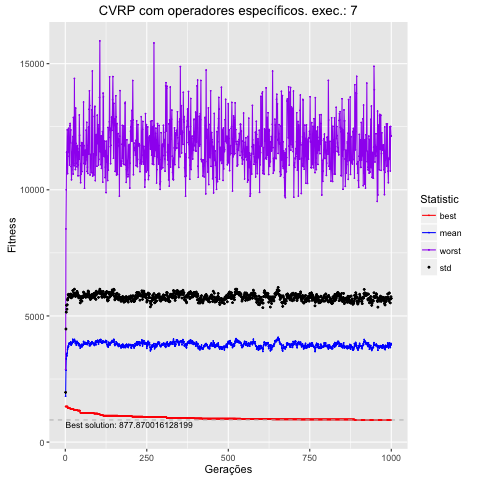

The table this chart was drawn from, first rows:
, Total, Media, DesvPad, Minimo, Maximo
1, 1817598, 1818, 153.3, 1409, 2881
2, 2850983, 2851, 1632, 1409, 8448
3, 3298514, 3299, 1853, 1409, 10001
4, 3486850, 3487, 1938, 1409, 11492
5, 3416103, 3416, 1852, 1409, 11494
6, 3531518, 3532, 1910, 1409, 12378
7, 3681725, 3682, 1952, 1409, 10641
8, 3747652, 3748, 1948, 1343, 11333
9, 3812219, 3812, 2038, 1343, 11816
10, 3795314, 3795, 2013, 1343, 12436
11, 3891415, 3891, 1969, 1343, 11484
12, 3923977, 3924, 1933, 1343, 11824
13, 3916780, 3917, 1851, 1343, 10984
14, 3932786, 3933, 1925, 1343, 12544
15, 3870807, 3871, 1946, 1343, 12630
16, 3922785, 3923, 1931, 1302, 11872
17, 3967877, 3968, 1901, 1302, 12373
18, 3847708, 3848, 1870, 1302, 10924
19, 3912397, 3912, 1845, 1302, 10398
20, 3936893, 3937, 1882, 1302, 10786
21, 3902082, 3902, 1844, 1302, 11500
22, 3950444, 3950, 1840, 1302, 11831
23, 4073112, 4073, 1935, 1302, 12108
24, 3998232, 3998, 1809, 1302, 10626
25, 3970266, 3970, 1838, 1302, 12869
26, 4032605, 4033, 1885, 1302, 11050
27, 4009441, 4009, 1869, 1266, 10954
28, 4070049, 4070, 1991, 1266, 14415
29, 4028089, 4028, 1873, 1266, 11473
30, 3973065, 3973, 1896, 1266, 12144
31, 3905981, 3906, 1869, 1266, 10804
32, 3934634, 3935, 1938, 1266, 13238
33, 3918476, 3918, 1926, 1266, 11843
34, 3842120, 3842, 1959, 1266, 11685
35, 3886864, 3887, 1915, 1266, 11049
36, 3994958, 3995, 1981, 1266, 10911
37, 3951889, 3952, 1971, 1266, 11753
38, 3930674, 3931, 1942, 1249, 11623
39, 3929616, 3930, 1903, 1249, 10554
40, 3907966, 3908, 1907, 1249, 10984
41, 3827418, 3827, 1891, 1249, 11499
42, 3901152, 3901, 1877, 1249, 11211
43, 3868390, 3868, 1916, 1249, 12968
44, 3864265, 3864, 1918, 1249, 12164
45, 3811008, 3811, 1911, 1249, 11748
46, 3723406, 3723, 1794, 1163, 10561
47, 3762323, 3762, 1851, 1163, 10282
48, 3825844, 3826, 1864, 1163, 11041
49, 3808603, 3809, 1874, 1163, 10618
50, 3872116, 3872, 1883, 1163, 11868
51, 3773773, 3774, 1812, 1163, 10723
52, 3847591, 3848, 1926, 1163, 11494
53, 3818891, 3819, 1906, 1163, 11860
54, 3836244, 3836, 1894, 1163, 11371
55, 3886136, 3886, 1913, 1163, 11810
56, 3988521, 3989, 1956, 1163, 13479
57, 3959156, 3959, 1960, 1163, 11040
58, 3889973, 3890, 1889, 1163, 11754
59, 3931927, 3932, 1891, 1163, 10062
60, 3905976, 3906, 1868, 1163, 11253
... 940 more rows
